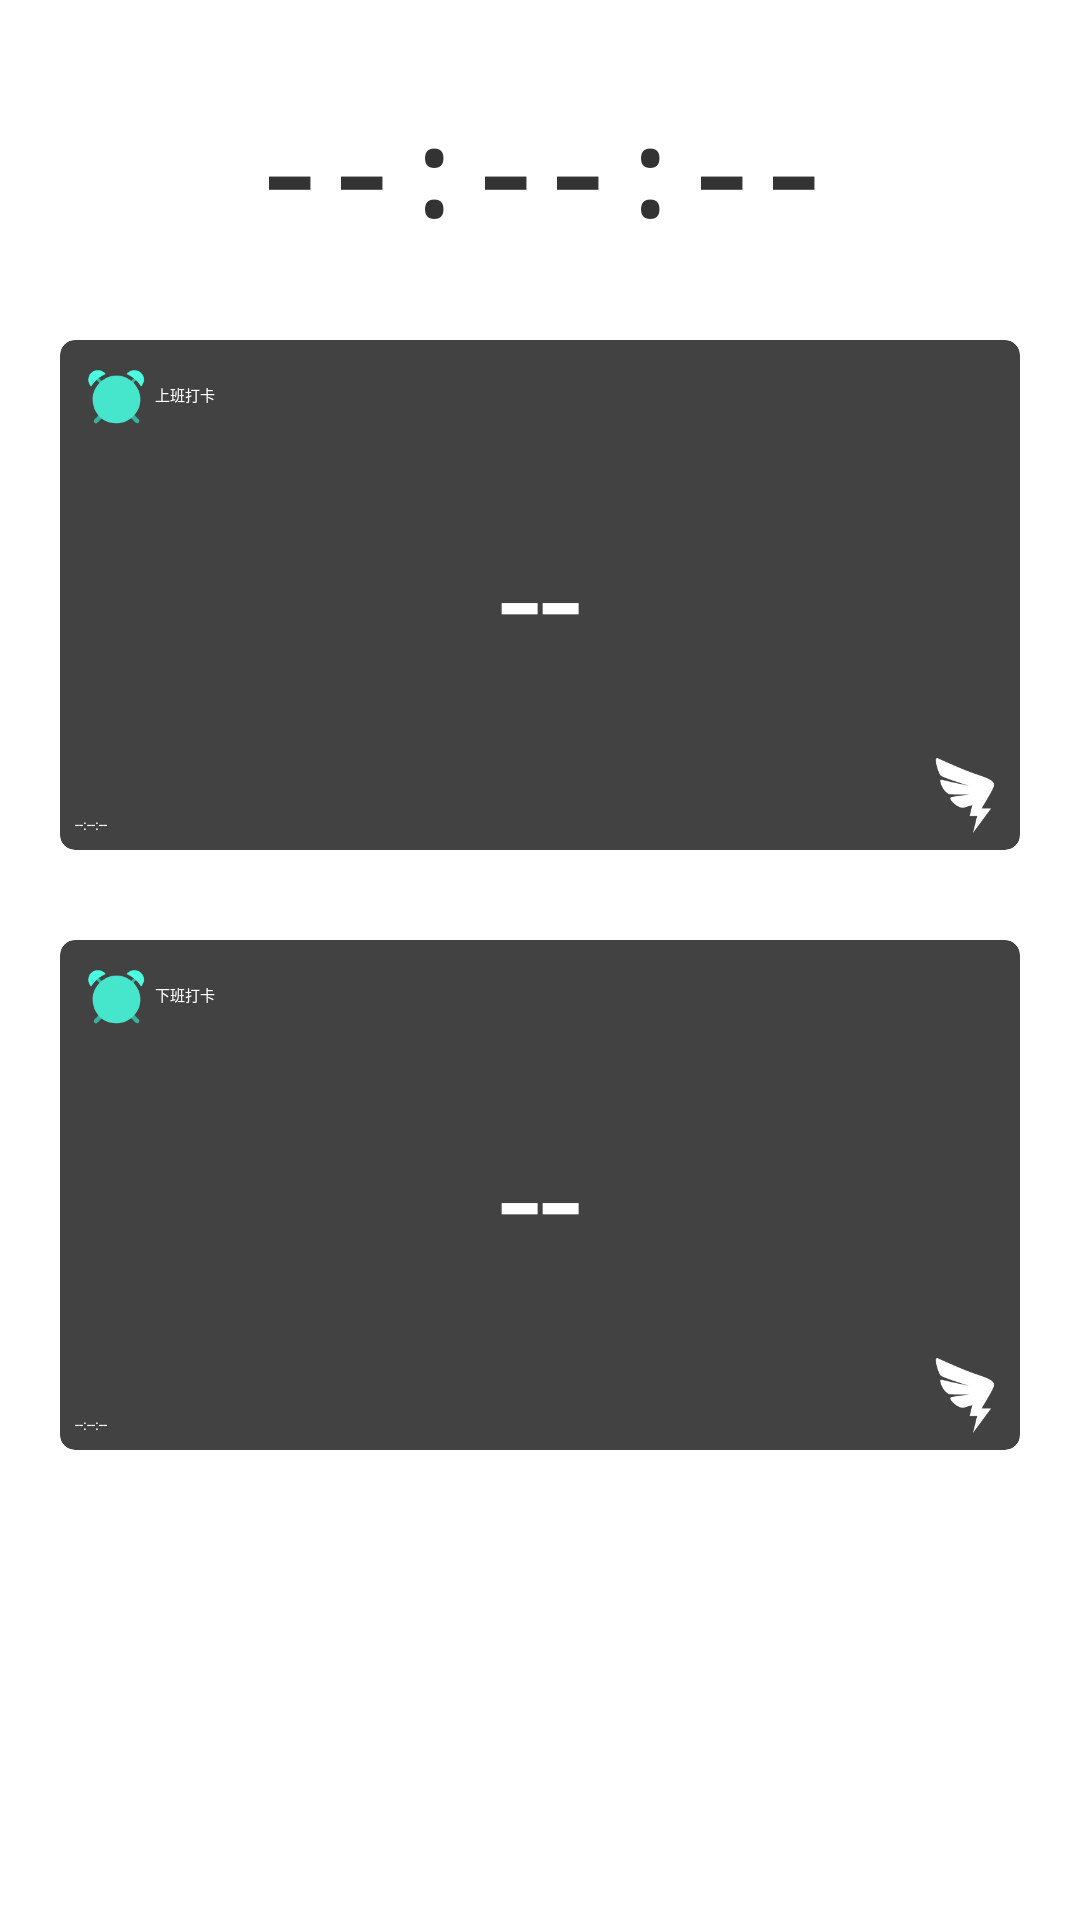

Layout XML and referenced resources for this Android screen:
<!-- AndroidManifest.xml: application theme Theme.DailyTask -->
<!-- res/layout/fragment_day.xml -->
<?xml version="1.0" encoding="utf-8"?>
<LinearLayout xmlns:android="http://schemas.android.com/apk/res/android"
    xmlns:app="http://schemas.android.com/apk/res-auto"
    android:layout_width="match_parent"
    android:layout_height="match_parent"
    android:background="@color/white"
    android:keepScreenOn="true"
    android:orientation="vertical">

    <TextView
        android:id="@+id/currentTime"
        android:layout_width="match_parent"
        android:layout_height="wrap_content"
        android:fontFamily="monospace"
        android:gravity="center"
        android:padding="30dp"
        android:text="--:--:--"
        android:textColor="@color/colorText"
        android:textSize="40sp"
        android:textStyle="bold" />

    <androidx.cardview.widget.CardView
        android:layout_width="wrap_content"
        android:layout_height="wrap_content"
        android:layout_marginStart="20dp"
        android:layout_marginEnd="20dp"
        app:cardCornerRadius="5dp"
        app:cardElevation="10dp">

        <RelativeLayout
            android:id="@+id/startLayoutView"
            android:layout_width="match_parent"
            android:layout_height="170dp"
            android:background="@mipmap/bg_2"
            android:padding="5dp">

            <RelativeLayout
                android:layout_width="match_parent"
                android:layout_height="wrap_content">

                <ImageView
                    android:id="@+id/v"
                    android:layout_width="80px"
                    android:layout_height="80px"
                    android:background="@mipmap/clock" />

                <TextView
                    android:layout_width="wrap_content"
                    android:layout_height="wrap_content"
                    android:layout_centerVertical="true"
                    android:layout_toEndOf="@id/v"
                    android:text="上班打卡"
                    android:textColor="@color/white" />

                <ImageView
                    android:id="@+id/endAmDuty"
                    android:layout_width="80px"
                    android:layout_height="80px"
                    android:layout_alignParentEnd="true"
                    android:background="@drawable/ic_stop" />
            </RelativeLayout>

            <TextView
                android:id="@+id/startTimeView"
                android:layout_width="wrap_content"
                android:layout_height="wrap_content"
                android:layout_centerInParent="true"
                android:text="--"
                android:textColor="@color/white"
                android:textSize="50sp" />

            <TextView
                android:id="@+id/amTime"
                android:layout_width="wrap_content"
                android:layout_height="wrap_content"
                android:layout_alignParentBottom="true"
                android:text="--:--:--"
                android:textColor="@color/white" />

            <ImageView
                android:layout_width="80px"
                android:layout_height="80px"
                android:layout_alignParentEnd="true"
                android:layout_alignParentBottom="true"
                android:background="@mipmap/ding" />
        </RelativeLayout>
    </androidx.cardview.widget.CardView>

    <View
        android:layout_width="match_parent"
        android:layout_height="30dp" />

    <androidx.cardview.widget.CardView
        android:layout_width="wrap_content"
        android:layout_height="wrap_content"
        android:layout_marginStart="20dp"
        android:layout_marginEnd="20dp"
        app:cardCornerRadius="5dp"
        app:cardElevation="10dp">

        <RelativeLayout
            android:id="@+id/endLayoutView"
            android:layout_width="match_parent"
            android:layout_height="170dp"
            android:background="@mipmap/bg_2"
            android:padding="5dp">

            <RelativeLayout
                android:layout_width="match_parent"
                android:layout_height="wrap_content">

                <ImageView
                    android:id="@+id/vv"
                    android:layout_width="80px"
                    android:layout_height="80px"
                    android:background="@mipmap/clock" />

                <TextView
                    android:layout_width="wrap_content"
                    android:layout_height="wrap_content"
                    android:layout_centerVertical="true"
                    android:layout_toEndOf="@id/vv"
                    android:text="下班打卡"
                    android:textColor="@color/white" />

                <ImageView
                    android:id="@+id/endPmDuty"
                    android:layout_width="80px"
                    android:layout_height="80px"
                    android:layout_alignParentEnd="true"
                    android:background="@drawable/ic_stop" />
            </RelativeLayout>

            <TextView
                android:id="@+id/endTimeView"
                android:layout_width="wrap_content"
                android:layout_height="wrap_content"
                android:layout_centerInParent="true"
                android:text="--"
                android:textColor="@color/white"
                android:textSize="50sp" />

            <TextView
                android:id="@+id/pmTime"
                android:layout_width="wrap_content"
                android:layout_height="wrap_content"
                android:layout_alignParentBottom="true"
                android:text="--:--:--"
                android:textColor="@color/white" />

            <ImageView
                android:layout_width="80px"
                android:layout_height="80px"
                android:layout_alignParentEnd="true"
                android:layout_alignParentBottom="true"
                android:background="@mipmap/ding" />
        </RelativeLayout>
    </androidx.cardview.widget.CardView>
</LinearLayout>
<!-- resources referenced by this layout -->
<resources>
  <color name="colorText">#333333</color>
  <color name="white">#FFFFFF</color>
  <!-- drawable ic_stop (drawable) -->
  <vector xmlns:android="http://schemas.android.com/apk/res/android"
      android:width="112px"
      android:height="112px"
      android:viewportWidth="1024"
      android:viewportHeight="1024">
      <path
          android:fillColor="@color/red"
          android:pathData="M512,1024A512,512 0,1 1,512 0a512,512 0,0 1,0 1024zM320,320v384h384V320H320z" />
  </vector>
  <!-- mipmap bg_2: jpg bitmap (drawable, 186363 bytes) -->
  <!-- mipmap clock: png bitmap (mipmap-xxhdpi, 3844 bytes) -->
  <!-- mipmap ding: png bitmap (mipmap-xxhdpi, 2319 bytes) -->
</resources>
